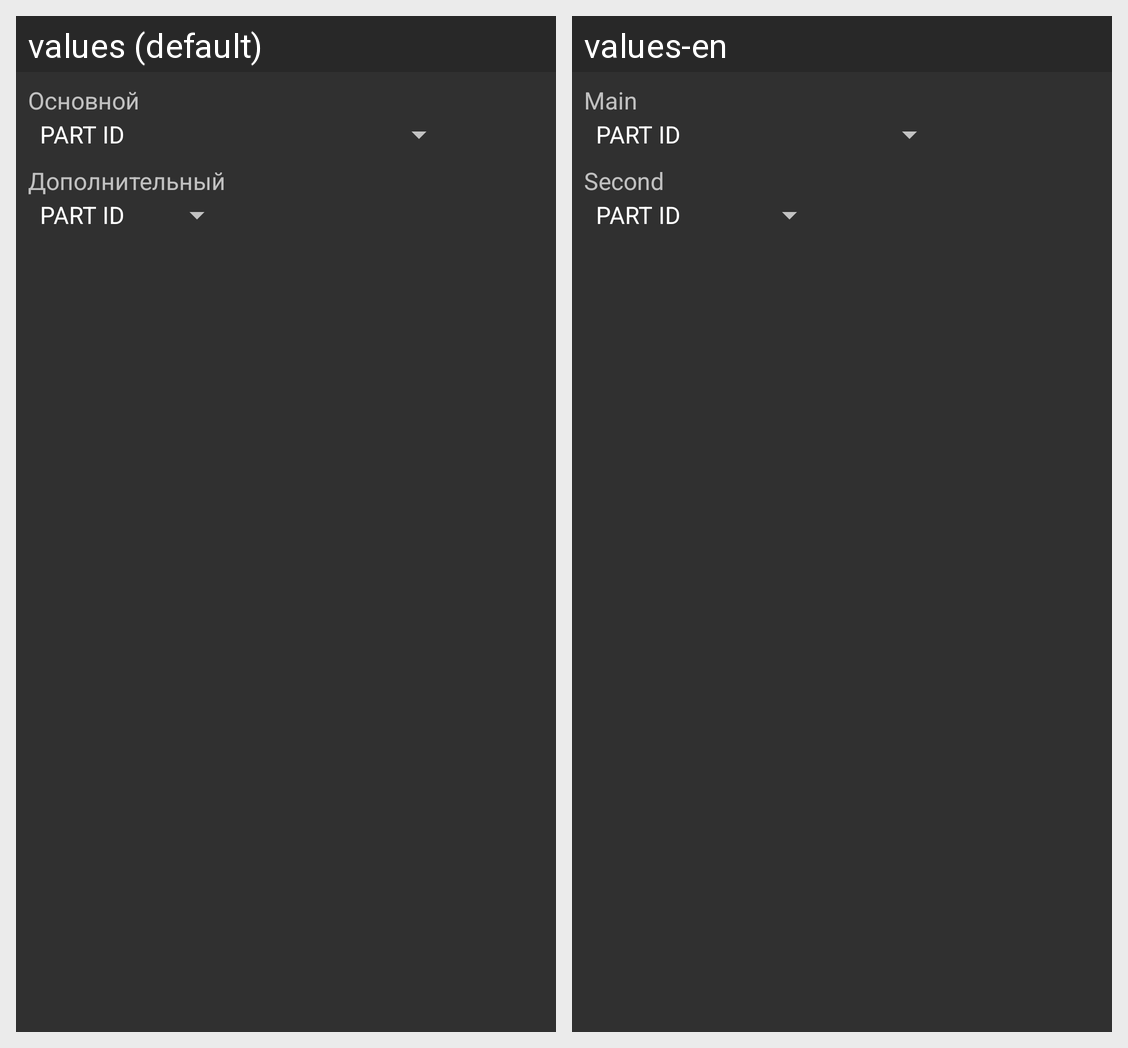

Strings drawn on this Android screen and how each of the app's shown locales translates them:
Android screen res/layout/dialog_part_info_sort.xml rendered under 2 locales, left to right: values (default), values-en. Device: Nexus 5 (rendered at 1080×1920; each locale shown at half size, 540×960, under a caption strip naming it); theme AppThemeDark.
Strings drawn on this screen, with the default value and each locale's value (text and hints the layout hard-codes, and strings that could not be matched under every locale, appear in the picture but are not listed):

diaSort_mainMethod
  values: Основной
  values-en: Main

diaSort_secondMethod
  values: Дополнительный
  values-en: Second
